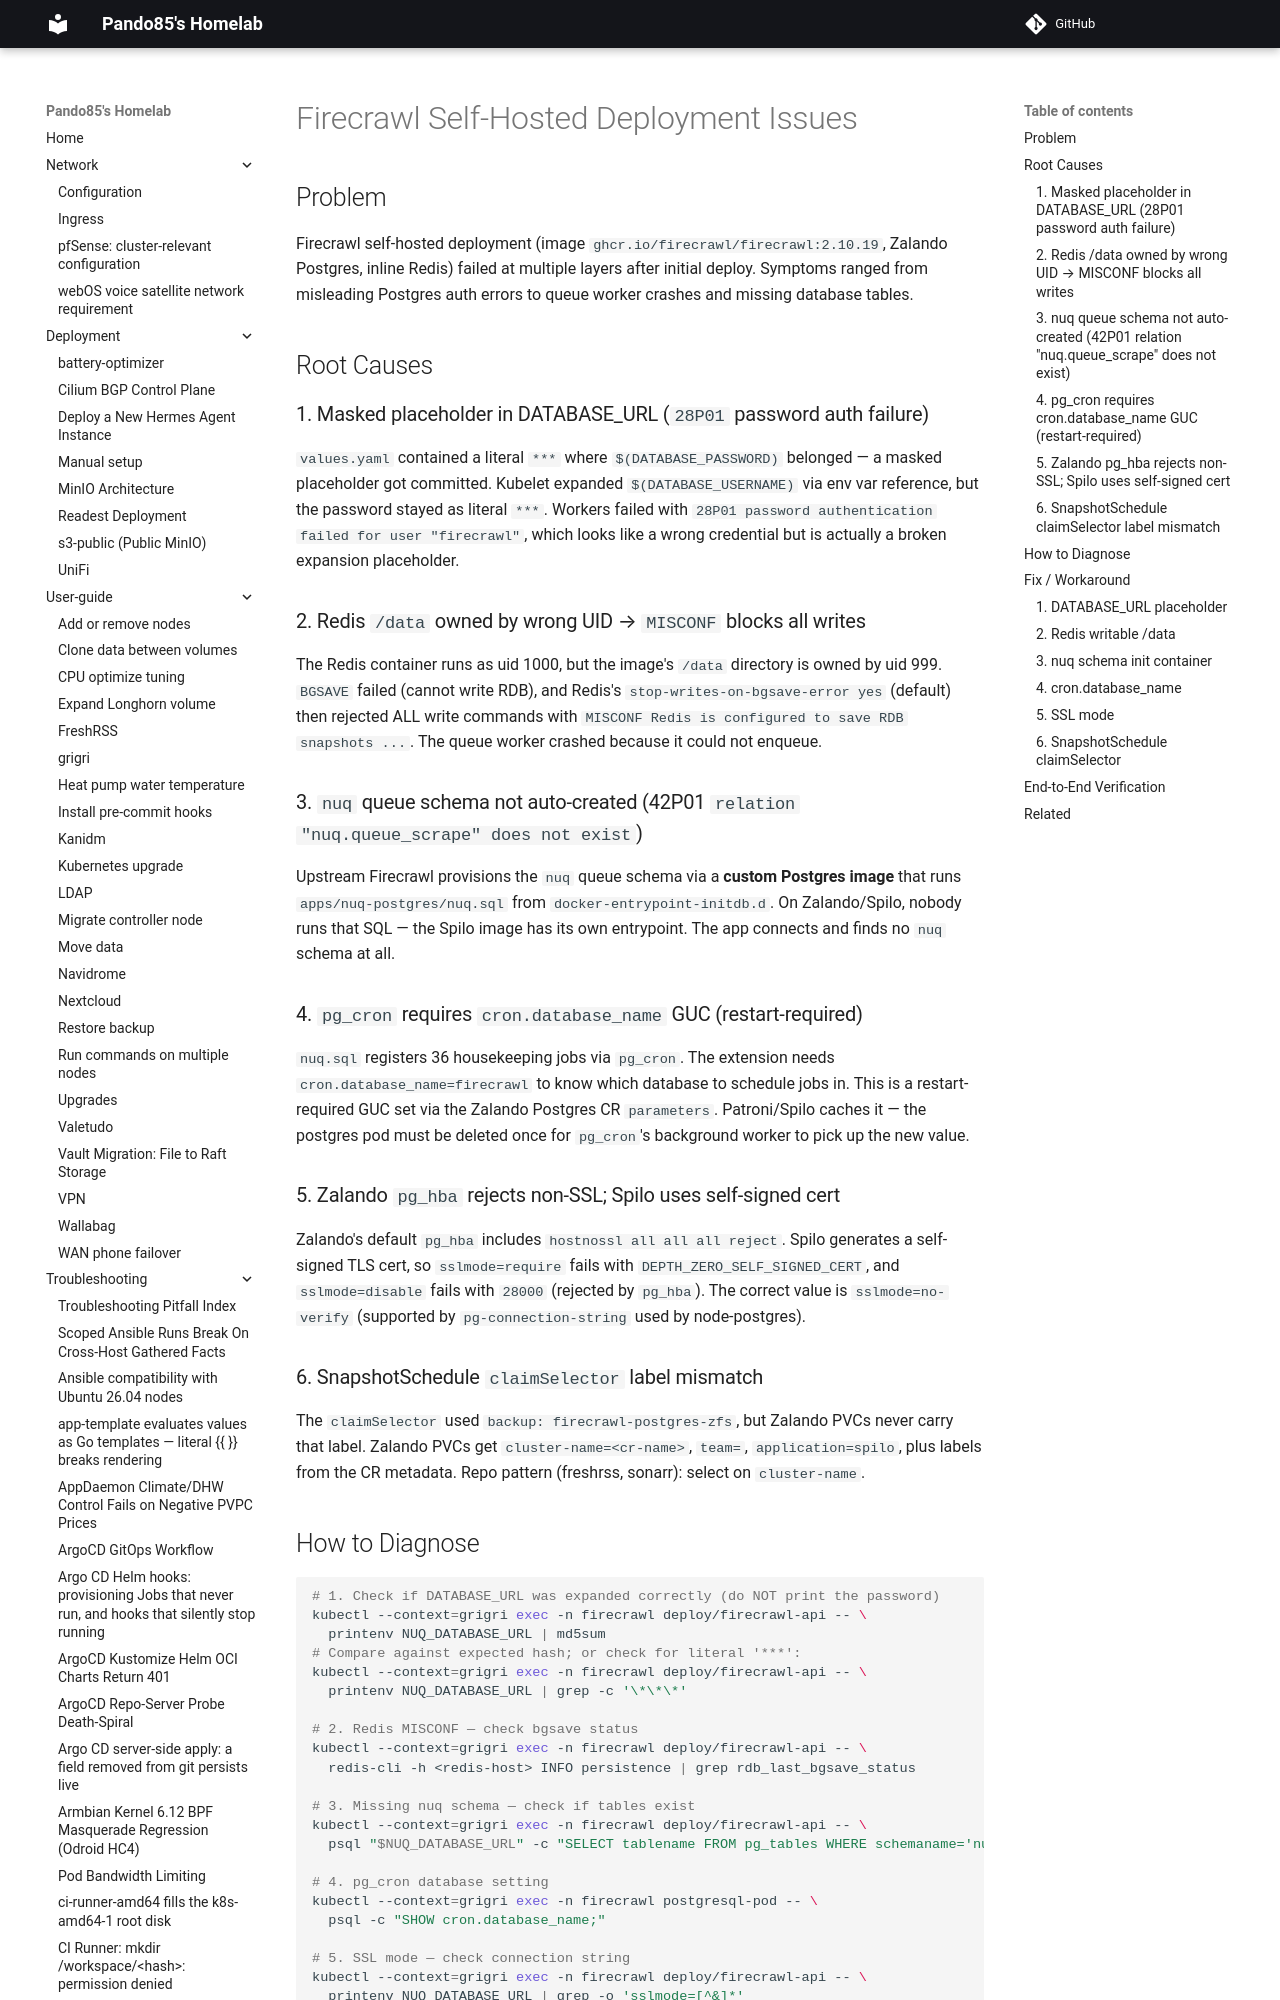

repository: pando85/homelab · page: troubleshooting/firecrawl-selfhost-deployment/index.html · generator: mkdocs

# Firecrawl Self-Hosted Deployment Issues

## Problem

Firecrawl self-hosted deployment (image `ghcr.io/firecrawl/firecrawl:2.10.19`, Zalando Postgres,
inline Redis) failed at multiple layers after initial deploy. Symptoms ranged from misleading
Postgres auth errors to queue worker crashes and missing database tables.

## Root Causes

### 1. Masked placeholder in DATABASE_URL (`28P01` password auth failure)

`values.yaml` contained a literal `***` where `$(DATABASE_PASSWORD)` belonged — a masked
placeholder got committed. Kubelet expanded `$(DATABASE_USERNAME)` via env var reference, but the
password stayed as literal `***`. Workers failed with `28P01 password authentication failed for
user "firecrawl"`, which looks like a wrong credential but is actually a broken expansion
placeholder.

### 2. Redis `/data` owned by wrong UID → `MISCONF` blocks all writes

The Redis container runs as uid 1000, but the image's `/data` directory is owned by uid 999.
`BGSAVE` failed (cannot write RDB), and Redis's `stop-writes-on-bgsave-error yes` (default) then
rejected ALL write commands with `MISCONF Redis is configured to save RDB snapshots ...`. The queue
worker crashed because it could not enqueue.

### 3. `nuq` queue schema not auto-created (42P01 `relation "nuq.queue_scrape" does not exist`)

Upstream Firecrawl provisions the `nuq` queue schema via a **custom Postgres image** that runs
`apps/nuq-postgres/nuq.sql` from `docker-entrypoint-initdb.d`. On Zalando/Spilo, nobody runs that
SQL — the Spilo image has its own entrypoint. The app connects and finds no `nuq` schema at all.

### 4. `pg_cron` requires `cron.database_name` GUC (restart-required)

`nuq.sql` registers 36 housekeeping jobs via `pg_cron`. The extension needs
`cron.database_name=firecrawl` to know which database to schedule jobs in. This is a
restart-required GUC set via the Zalando Postgres CR `parameters`. Patroni/Spilo caches it — the
postgres pod must be deleted once for `pg_cron`'s background worker to pick up the new value.
